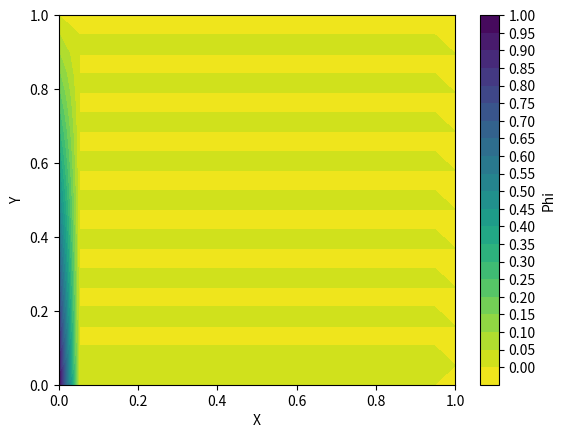

Reproduce this figure in Python. (Note: this script raises an exception after producing the figure.)
import math

import numpy as np
import matplotlib.pyplot as plt
import pandas as pd
import seaborn as sns


def initialize_steady_grid(nx, ny, lower_t, upper_t, left_t, right_t):
    T = np.zeros((nx, ny))

    # Boundary conditions set-up
    T[0, :] = lower_t
    T[nx - 1, :] = upper_t

    T[:, 0] = left_t
    T[:, ny - 1] = right_t

    return T


def initialize_unsteady_grid(max_k, nx, ny, lower_t, upper_t, left_t, right_t):
    T = np.zeros((max_k, nx, ny))

    # Boundary conditions set-up
    T[:, 0, :] = lower_t
    T[:, nx - 1, :] = upper_t

    T[:, :, 0] = left_t
    T[:, :, ny - 1] = right_t

    return T


def calculate_gauss_seidel(T, nx, ny, xnode, ynode, xcell, ycell, dx, dy, alpha):

    # Initialize loop parameters
    current_error = decay_error = 10
    k = 0
    convergence = np.array([], float)
    T_decay = np.copy(T)

    gamma = 0.001
    rho = 1.0

    while current_error >= 1e-5:

        # Print error every log10 steps
        if int(math.log10(current_error)) != int(math.log10(decay_error)):
            print("Current error", current_error)
        decay_error = current_error

        # Calculate with Gauss Seidel method
        for i in range(1, (nx - 1)):
            for j in range(1, (ny - 1)):

                u = xnode[i]
                v = -ynode[j]

                # Convection term m attributes
                me = rho * u * dy
                mw = rho * u * dy
                mn = rho * v * dx
                ms = rho * v * dx

                # Convection term lambda attributes
                le = (xnode[i] - xcell[i]) / (xcell[i + 1] - xcell[i])
                lw = (xcell[i - 1] - xcell[i]) / (xcell[i - 1] - xcell[i])
                ln = (ycell[j] - ycell[j]) / (ycell[j + 1] - ycell[j])
                ls = (ycell[j - 1] - ycell[j]) / (ycell[j - 1] - ycell[j])

                # Convection term with central difference
                ace = me * le
                acw = mw * lw
                acn = mn * ln
                acs = ms * ls
                acp = -(ace + acw + acn + acs)

                # Diffusion term with central difference
                ade = -(gamma * dy) / (xcell[i + 1] - xcell[i])
                adw = -(gamma * dy) / (xcell[i] - xcell[i - 1])
                adn = -(gamma * dx) / (ycell[j + 1] - ycell[j])
                ads = -(gamma * dx) / (ycell[j] - ycell[j - 1])
                adp = -(ade + adw + adn + ads)

                # Add convection and diffusion terms
                a_e = ace + ade
                a_w = acw + adw
                a_n = acn + adn
                a_s = acs + ads
                a_p = acp + adp

                if i == 1:
                    Tw = 1 - ycell[j]
                else:
                    Tw = T[i - 1, j]

                if i == nx:
                    Te = T[i,j]
                else:
                    Te = T[i + 1, j]

                if j == 1:
                    Ts = T[i, j]
                else:
                    Ts = T[i, j - 1]

                if j == ny:
                    Tn = 0
                else:
                    Tn = T[i, j + 1]

                # Calculate T
                tij = (a_e * Te + a_w * Tw + a_n * Tn + a_s * Ts) / a_p
                T[i, j] = alpha * tij + T_decay[i, j]

        # Update loop parameters
        current_error = abs(np.linalg.norm(T) - np.linalg.norm(T_decay))
        convergence = np.append(convergence, current_error)
        T_decay = np.copy(T)
        k += 1

    return T, convergence


def calculate_sor(T, nx, ny, xnode, ynode, xcell, ycell, dx, dy, alpha):

    # Initialize loop parameters
    current_error = decay_error = 10
    k = 0
    convergence = np.array([], float)
    T_decay = np.copy(T)

    omega = 1.5
    gamma = 0.001
    rho = 1.0

    while current_error >= 1e-5:

        # Print error every log10 steps
        if int(math.log10(current_error)) != int(math.log10(decay_error)):
            print("Current error", current_error)
        decay_error = current_error

        # Calculate with SOR method
        for i in range(1, (nx - 1)):
            for j in range(1, (ny - 1)):
                u = xnode[i]
                v = -ynode[j]

                # Convection term m attributes
                me = rho * u * dy
                mw = rho * u * dy
                mn = rho * v * dx
                ms = rho * v * dx

                # Convection term lambda attributes
                le = (xnode[i] - xcell[i]) / (xcell[i + 1] - xcell[i])
                lw = (xcell[i - 1] - xcell[i]) / (xcell[i - 1] - xcell[i])
                ln = (ycell[j] - ycell[j]) / (ycell[j + 1] - ycell[j])
                ls = (ycell[j - 1] - ycell[j]) / (ycell[j - 1] - ycell[j])

                # Convection term with central difference
                ace = me * le
                acw = mw * lw
                acn = mn * ln
                acs = ms * ls
                acp = -(ace + acw + acn + acs)

                # Diffusion term with central difference
                ade = -(gamma * dy) / (xcell[i + 1] - xcell[i])
                adw = -(gamma * dy) / (xcell[i] - xcell[i - 1])
                adn = -(gamma * dx) / (ycell[j + 1] - ycell[j])
                ads = -(gamma * dx) / (ycell[j] - ycell[j - 1])
                adp = -(ade + adw + adn + ads)

                # Add convection and diffusion terms
                a_e = ace + ade
                a_w = acw + adw
                a_n = acn + adn
                a_s = acs + ads
                a_p = acp + adp

                # Calculate T
                tij = (a_e * T_decay[i + 1, j] + a_w * T[i - 1, j] + a_n * T_decay[i, j + 1] + a_s * T[
                    i, j - 1]) / a_p
                T[i, j] = (1 - omega) * T_decay[i, j] + omega * (alpha * tij + T[i, j])

        # Update loop parameters
        current_error = abs(np.linalg.norm(T) - np.linalg.norm(T_decay))
        convergence = np.append(convergence, current_error)
        T_decay = np.copy(T)
        k += 1

    return T, convergence


def calculate_explicit_euler(T, max_k, dk, nx, ny, xnode, ynode, xcell, ycell, dx, dy, alpha):

    # Initialize loop parameters
    current_error = decay_error = 10
    k = 0
    convergence = np.array([], float)
    T_decay = np.copy(T)

    gamma = 0.001
    rho = 1.0

    for k in range(0, max_k - 1):

        # Print error every log10 steps
        if int(math.log10(current_error)) != int(math.log10(decay_error)):
            print("Current error", current_error)
        decay_error = current_error

        # Calculate with Gauss Seidel method
        for i in range(1, (nx - 1)):
            for j in range(1, (ny - 1)):
                u = xnode[i]
                v = -ynode[j]

                # Convection term m attributes
                me = rho * u * dy
                mw = rho * u * dy
                mn = rho * v * dx
                ms = rho * v * dx

                # Convection term lambda attributes
                le = (xnode[i] - xcell[i]) / (xcell[i + 1] - xcell[i])
                lw = (xcell[i - 1] - xcell[i]) / (xcell[i - 1] - xcell[i])
                ln = (ycell[j] - ycell[j]) / (ycell[j + 1] - ycell[j])
                ls = (ycell[j - 1] - ycell[j]) / (ycell[j - 1] - ycell[j])

                # Convection term with central difference
                ace = me * le
                acw = mw * lw
                acn = mn * ln
                acs = ms * ls
                acp = -(ace + acw + acn + acs)

                # Diffusion term with central difference
                ade = -(gamma * dy) / (xcell[i + 1] - xcell[i])
                adw = -(gamma * dy) / (xcell[i] - xcell[i - 1])
                adn = -(gamma * dx) / (ycell[j + 1] - ycell[j])
                ads = -(gamma * dx) / (ycell[j] - ycell[j - 1])
                adp = -(ade + adw + adn + ads)

                # Add convection and diffusion terms
                a_e = ace + ade
                a_w = acw + adw
                a_n = acn + adn
                a_s = acs + ads
                a_p = acp + adp

                # Calculate T
                dv = (xnode[i] - xnode[i - 1]) * (ynode[j] - ynode[j - 1])
                ai_phi = a_p * T_decay[k - 1, i, j] + a_e * T_decay[k - 1, i + 1, j] + a_w * T_decay[k - 1, i - 1, j] \
                         + a_n * T_decay[k - 1, i, j + 1] + a_s * T_decay[k - 1, i, j - 1]
                T[k, i, j] = T_decay[k - 1, i, j] + (dk / dv / gamma) * (ai_phi - a_p * T_decay[k - 1, i, j])

        if k != 0:
            current_error = abs(np.linalg.norm(T[k, :, :]) - np.linalg.norm(T[k - 1, :, :]))
        convergence = np.append(convergence, current_error)

    return T, convergence


def plot_contour(X, Y, T, solver, size):
    fig = plt.figure()
    ax = fig.add_subplot(111)
    cs = ax.contourf(X, Y, T[:, :], levels=20, cmap='viridis_r')
    ax.set_xlabel('X')
    ax.set_ylabel('Y')
    fig.colorbar(cs, ticks=[i for i in np.arange(0.0, 1.05, 0.05)], label="Phi")
    plt.savefig("homework1-task2-plots/contour-{}-{}.png".format(solver, size), format="png")
    plt.clf()


def run_main_logic(solver, size):
    # Physical parameters
    alpha = 1.172e-5  # thermal diffusivity of steel with 1% carbon
    L = 1.0  # length
    W = 1.0  # width

    # Numerical parameters
    nx = size  # number of points in x direction
    ny = size  # number of points in y direction
    dk = 0.01  # time step
    max_k = 10000  # final time

    # Boundary conditions (Dirichlet)
    lower_t = 0
    upper_t = 0
    left_t = [1 - i for i in np.arange(0, 1 + 1 / (nx + 1), 1 / (nx - 1))]
    right_t = 0

    # Compute distance between nodes
    dx = L / nx
    dy = W / ny

    # Courant-Friedrichs-Lewy (CFL) condition to ensure stability
    cfl_x = alpha * dk / (dx ** 2)
    cfl_y = alpha * dk / (dy ** 2)

    if cfl_x > 0.5 or cfl_y > 0.5:
        raise TypeError('Unstable Solution!')

    # Generate 2D mesh
    X = np.linspace(0, L, nx, endpoint=True)
    Y = np.linspace(0, W, ny, endpoint=True)
    X, Y = np.meshgrid(X, Y)

    xnode = X[0]
    ynode = Y[0]

    xcell = xnode[0]
    xcell = np.append(xcell, [0.5 * (xnode[i + 1] + xnode[i]) for i in range(0, nx - 1)])
    xcell = np.append(xcell, xnode[nx - 1])
    ycell = xcell.copy()

    if solver in ["gauss-seidel", "sor"]:
        T_init = initialize_steady_grid(nx, ny, lower_t, upper_t, left_t, right_t)
    elif solver in ["explicit", "implicit"]:
        T_init = initialize_unsteady_grid(max_k, nx, ny, lower_t, upper_t, left_t, right_t)
    else:
        raise TypeError('Solver not valid!')

    if solver == "gauss-seidel":
        T_solved, convergence = calculate_gauss_seidel(T_init, nx, ny, xnode, ynode, xcell, ycell, dx, dy, alpha)
    elif solver == "sor":
        T_solved, convergence = calculate_sor(T_init, nx, ny, xnode, ynode, xcell, ycell, dx, dy, alpha)
    elif solver == "explicit":
        T_solved, convergence = calculate_explicit_euler(T_init, max_k, dk, nx, ny, xnode, ynode, xcell, ycell, dx, dy, alpha)
    else:
        raise TypeError('Solver not valid!')

    if solver in ["gauss-seidel", "sor"]:
        plot_contour(X, Y, T_solved, solver, size)
    elif solver in ["explicit", "implicit"]:
        plot_contour(X, Y, T_solved[max_k - 1, :, :], solver, size)
    else:
        raise TypeError('Solver not valid!')


def config_search_space():

    # Initialize variables
    x_values = [20, 50]
    solver_results = {}

    # Iterate over variable combinations
    for solver in ["gauss-seidel", "sor"]:
        solver_results[solver] = {}
        for size in x_values:
            print("----------------------")
            print("Current solver is {} with grid size of {}". format(solver, size))
            print("----------------------")

            run_main_logic(solver, size)

            print(" ")


if __name__ == '__main__':
    config_search_space()


# Diffusion term with central difference
"""ade = -(2 * gamma) / ((X[i + 1] - X[i - 1]) * (X[i + 1] - X[i]))
adw = -(2 * gamma) / ((X[i + 1] - X[i - 1]) * (X[i] - X[i - 1]))
adn = -(2 * gamma) / ((Y[j + 1] - Y[j - 1]) * (Y[j + 1] - Y[j]))
ads = -(2 * gamma) / ((Y[j + 1] - Y[j - 1]) * (Y[j] - Y[j - 1]))
adp = -(ade + adw + adn + ads)"""

# Convection term with central difference
"""ace = -(roh * X[i]) / (X[i + 1] - X[i - 1])
acw = (roh * X[i]) / (X[i + 1] - X[i - 1])
acn = -(roh * Y[i]) / (Y[i + 1] - Y[i - 1])
acs = (roh * Y[i]) / (Y[i + 1] - Y[i - 1])
acp = -(ace + acw + acn + acs)"""

#part1 = (1 / (2 * dx * dy)) * (T_decay[i + 1, j] + T_decay[i - 1, j] + T_decay[i, j + 1] + T_decay[i, j - 1])
#part2 = (roh * X[i] * dy / (2 * dx)) * (T_decay[i + 1, j] - T_decay[i - 1, j])
#part3 = (roh * -Y[i] * dx / (2 * dy)) * (T_decay[i, j + 1] - T_decay[i, j - 1])
""""a = (T_decay[i + 1, j] - 2 * T_decay[i, j] + T[i - 1, j]) / dx**2
b = (T_decay[i, j + 1] - 2 * T_decay[i, j] + T[i, j - 1]) / dy**2
part2 = a * X[i]
part3 = b * -Y[i]
part4 = alpha * gamma * (a + b)
T[i, j] = part2 + part3 - part4"""


""" video approach
ace = gamma - rho * u * dx / 2
acw = gamma + rho * u * dx / 2
acn = gamma - rho * v * dy / 2
acs = gamma + rho * v * dy / 2
acp = rho * u * dx / 2 - rho * u * dx / 2 + rho * v * dy / 2 - rho * v * dy / 2 + 4 * gamma
T[i, j] = (ace * T[i + 1, j] + acw * T[i - 1, j] + acn * T_decay[i, j + 1] + acs * T_decay[i, j - 1]) / acp
"""